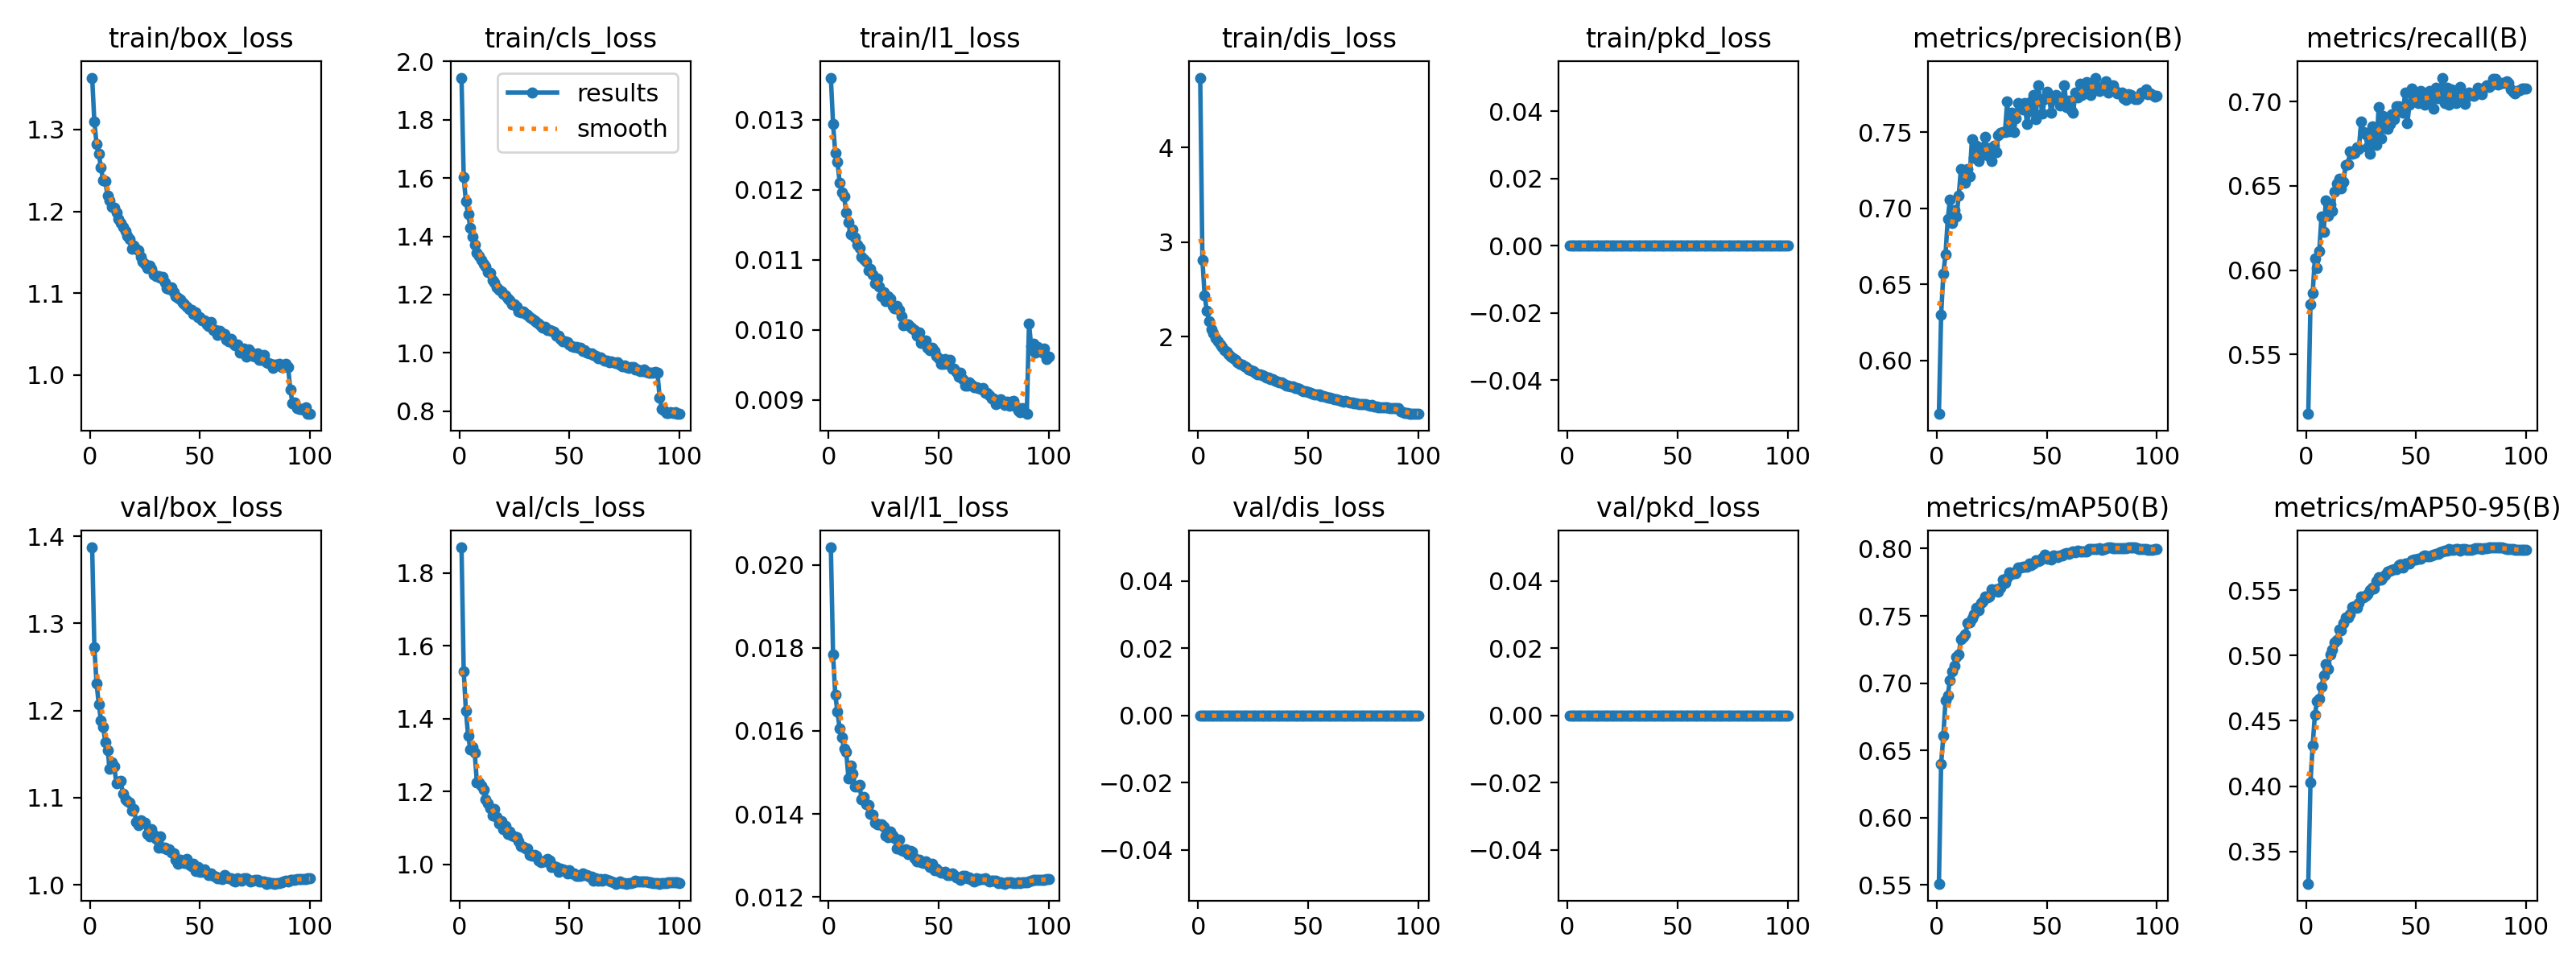

Values plotted in this chart, from the file beside it:
epoch, time, train/box_loss, train/cls_loss, train/l1_loss, train/dis_loss, train/pkd_loss, train/pkd_cls, train/pkd_box, metrics/precision(B), metrics/recall(B), metrics/mAP50(B), metrics/mAP50-95(B), val/box_loss, val/cls_loss, val/l1_loss, val/dis_loss, val/pkd_loss, val/pkd_cls, val/pkd_box, lr/pg0, lr/pg1, lr/pg2
1, 112.4, 1.363, 1.944, 0.0136, 4.738, 0, 0, 0, 0.5648, 0.5147, 0.5511, 0.3253, 1.387, 1.87, 0.02042, 0, 0, 0, 0, 0.0003328, 0.0003328, 0.06706
2, 217.2, 1.31, 1.603, 0.01294, 2.81, 0, 0, 0, 0.6298, 0.5798, 0.64, 0.4027, 1.273, 1.529, 0.01784, 0, 0, 0, 0, 0.0006659, 0.0006659, 0.03406
3, 322, 1.282, 1.519, 0.01253, 2.439, 0, 0, 0, 0.6569, 0.5866, 0.6607, 0.4312, 1.231, 1.421, 0.01687, 0, 0, 0, 0, 0.0009984, 0.0009984, 0.001056
4, 426.9, 1.271, 1.476, 0.0124, 2.273, 0, 0, 0, 0.6697, 0.6068, 0.6872, 0.4546, 1.207, 1.354, 0.01646, 0, 0, 0, 0, 0.0009978, 0.0009978, 0.0009978
5, 531.7, 1.254, 1.43, 0.0121, 2.163, 0, 0, 0, 0.6928, 0.6013, 0.6911, 0.4651, 1.189, 1.316, 0.01605, 0, 0, 0, 0, 0.0009961, 0.0009961, 0.0009961
6, 636.4, 1.238, 1.397, 0.01196, 2.076, 0, 0, 0, 0.7057, 0.6112, 0.7021, 0.4672, 1.181, 1.321, 0.01584, 0, 0, 0, 0, 0.0009939, 0.0009939, 0.0009939
7, 741.3, 1.237, 1.371, 0.01191, 2.039, 0, 0, 0, 0.6905, 0.6317, 0.7088, 0.4759, 1.163, 1.305, 0.01557, 0, 0, 0, 0, 0.0009912, 0.0009912, 0.0009912
8, 846, 1.219, 1.343, 0.01167, 1.987, 0, 0, 0, 0.6986, 0.6229, 0.7132, 0.4846, 1.154, 1.223, 0.01549, 0, 0, 0, 0, 0.0009881, 0.0009881, 0.0009881
9, 950.8, 1.213, 1.332, 0.01154, 1.951, 0, 0, 0, 0.6947, 0.6413, 0.7195, 0.4938, 1.133, 1.225, 0.01486, 0, 0, 0, 0, 0.0009844, 0.0009844, 0.0009844
10, 1056, 1.205, 1.319, 0.01136, 1.915, 0, 0, 0, 0.7082, 0.6323, 0.7213, 0.4896, 1.14, 1.216, 0.01517, 0, 0, 0, 0, 0.0009803, 0.0009803, 0.0009803
11, 1160, 1.204, 1.304, 0.01143, 1.887, 0, 0, 0, 0.7258, 0.6388, 0.733, 0.5008, 1.136, 1.204, 0.01497, 0, 0, 0, 0, 0.0009758, 0.0009758, 0.0009758
12, 1265, 1.198, 1.295, 0.01132, 1.858, 0, 0, 0, 0.7195, 0.6352, 0.7345, 0.5046, 1.117, 1.178, 0.01467, 0, 0, 0, 0, 0.0009707, 0.0009707, 0.0009707
13, 1370, 1.19, 1.276, 0.01121, 1.839, 0, 0, 0, 0.7168, 0.6465, 0.7365, 0.5102, 1.118, 1.168, 0.01467, 0, 0, 0, 0, 0.0009652, 0.0009652, 0.0009652
14, 1475, 1.186, 1.274, 0.01117, 1.817, 0, 0, 0, 0.726, 0.6515, 0.7447, 0.5122, 1.119, 1.153, 0.01469, 0, 0, 0, 0, 0.0009593, 0.0009593, 0.0009593
15, 1579, 1.181, 1.249, 0.01104, 1.789, 0, 0, 0, 0.7212, 0.654, 0.7451, 0.5201, 1.104, 1.134, 0.01435, 0, 0, 0, 0, 0.0009529, 0.0009529, 0.0009529
16, 1684, 1.175, 1.242, 0.01101, 1.774, 0, 0, 0, 0.7455, 0.6483, 0.748, 0.5195, 1.098, 1.152, 0.0144, 0, 0, 0, 0, 0.000946, 0.000946, 0.000946
17, 1789, 1.17, 1.226, 0.01097, 1.752, 0, 0, 0, 0.7334, 0.6525, 0.751, 0.5248, 1.096, 1.128, 0.01423, 0, 0, 0, 0, 0.0009388, 0.0009388, 0.0009388
18, 1894, 1.166, 1.216, 0.01085, 1.732, 0, 0, 0, 0.7412, 0.6625, 0.7559, 0.5294, 1.094, 1.112, 0.01421, 0, 0, 0, 0, 0.0009311, 0.0009311, 0.0009311
19, 1998, 1.154, 1.21, 0.01087, 1.714, 0, 0, 0, 0.7313, 0.6629, 0.7542, 0.5293, 1.086, 1.118, 0.01401, 0, 0, 0, 0, 0.0009229, 0.0009229, 0.0009229
20, 2103, 1.158, 1.202, 0.01079, 1.702, 0, 0, 0, 0.7372, 0.6705, 0.7595, 0.5317, 1.087, 1.096, 0.01398, 0, 0, 0, 0, 0.0009144, 0.0009144, 0.0009144
21, 2208, 1.155, 1.198, 0.01066, 1.69, 0, 0, 0, 0.7399, 0.6689, 0.7608, 0.5372, 1.072, 1.104, 0.01378, 0, 0, 0, 0, 0.0009055, 0.0009055, 0.0009055
22, 2313, 1.153, 1.187, 0.01073, 1.678, 0, 0, 0, 0.7472, 0.6695, 0.7643, 0.5379, 1.068, 1.083, 0.01374, 0, 0, 0, 0, 0.0008961, 0.0008961, 0.0008961
23, 2417, 1.144, 1.18, 0.01062, 1.654, 0, 0, 0, 0.7348, 0.6728, 0.7636, 0.5369, 1.074, 1.09, 0.01375, 0, 0, 0, 0, 0.0008864, 0.0008864, 0.0008864
24, 2522, 1.138, 1.167, 0.01048, 1.641, 0, 0, 0, 0.7397, 0.6719, 0.7645, 0.5402, 1.071, 1.079, 0.01374, 0, 0, 0, 0, 0.0008763, 0.0008763, 0.0008763
25, 2627, 1.136, 1.168, 0.01054, 1.637, 0, 0, 0, 0.731, 0.6879, 0.77, 0.5452, 1.071, 1.077, 0.01369, 0, 0, 0, 0, 0.0008658, 0.0008658, 0.0008658
26, 2731, 1.131, 1.158, 0.01041, 1.618, 0, 0, 0, 0.741, 0.682, 0.7687, 0.5446, 1.058, 1.073, 0.01347, 0, 0, 0, 0, 0.000855, 0.000855, 0.000855
27, 2836, 1.133, 1.143, 0.01048, 1.605, 0, 0, 0, 0.737, 0.6803, 0.77, 0.5458, 1.055, 1.063, 0.01343, 0, 0, 0, 0, 0.0008439, 0.0008439, 0.0008439
28, 2941, 1.129, 1.14, 0.01044, 1.6, 0, 0, 0, 0.7482, 0.6726, 0.7678, 0.5473, 1.064, 1.05, 0.01358, 0, 0, 0, 0, 0.0008323, 0.0008323, 0.0008323
29, 3046, 1.123, 1.142, 0.01034, 1.595, 0, 0, 0, 0.7497, 0.6688, 0.7709, 0.5502, 1.057, 1.048, 0.01348, 0, 0, 0, 0, 0.0008205, 0.0008205, 0.0008205
30, 3150, 1.121, 1.134, 0.01031, 1.582, 0, 0, 0, 0.7503, 0.6854, 0.7769, 0.5521, 1.053, 1.044, 0.01341, 0, 0, 0, 0, 0.0008084, 0.0008084, 0.0008084
31, 3255, 1.121, 1.13, 0.01034, 1.569, 0, 0, 0, 0.75, 0.6788, 0.7746, 0.5515, 1.043, 1.043, 0.01317, 0, 0, 0, 0, 0.000796, 0.000796, 0.000796
32, 3360, 1.119, 1.123, 0.01028, 1.564, 0, 0, 0, 0.7702, 0.6743, 0.7783, 0.5568, 1.055, 1.025, 0.01338, 0, 0, 0, 0, 0.0007832, 0.0007832, 0.0007832
33, 3465, 1.12, 1.116, 0.01019, 1.551, 0, 0, 0, 0.7509, 0.6968, 0.7825, 0.5598, 1.043, 1.023, 0.01312, 0, 0, 0, 0, 0.0007702, 0.0007702, 0.0007702
34, 3569, 1.113, 1.111, 0.01007, 1.547, 0, 0, 0, 0.7626, 0.678, 0.7811, 0.5581, 1.043, 1.026, 0.0131, 0, 0, 0, 0, 0.000757, 0.000757, 0.000757
35, 3674, 1.106, 1.107, 0.01008, 1.531, 0, 0, 0, 0.7503, 0.6913, 0.7823, 0.56, 1.041, 1.023, 0.01314, 0, 0, 0, 0, 0.0007435, 0.0007435, 0.0007435
36, 3779, 1.105, 1.1, 0.01008, 1.527, 0, 0, 0, 0.7592, 0.6844, 0.7816, 0.5618, 1.041, 1.009, 0.01303, 0, 0, 0, 0, 0.0007297, 0.0007297, 0.0007297
37, 3883, 1.107, 1.091, 0.01004, 1.518, 0, 0, 0, 0.7694, 0.684, 0.7858, 0.5643, 1.037, 1.006, 0.0131, 0, 0, 0, 0, 0.0007158, 0.0007158, 0.0007158
38, 3988, 1.101, 1.088, 0.01002, 1.514, 0, 0, 0, 0.7676, 0.6865, 0.7858, 0.565, 1.036, 1.007, 0.01309, 0, 0, 0, 0, 0.0007016, 0.0007016, 0.0007016
39, 4093, 1.096, 1.09, 0.01, 1.499, 0, 0, 0, 0.7647, 0.6925, 0.7862, 0.5656, 1.029, 1.007, 0.01293, 0, 0, 0, 0, 0.0006872, 0.0006872, 0.0006872
40, 4198, 1.094, 1.079, 0.00992, 1.485, 0, 0, 0, 0.769, 0.6897, 0.7866, 0.5665, 1.024, 1.015, 0.01286, 0, 0, 0, 0, 0.0006727, 0.0006727, 0.0006727
41, 4302, 1.092, 1.077, 0.00996, 1.485, 0, 0, 0, 0.7554, 0.6972, 0.7862, 0.5661, 1.029, 1.01, 0.0129, 0, 0, 0, 0, 0.000658, 0.000658, 0.000658
42, 4407, 1.089, 1.075, 0.00981, 1.471, 0, 0, 0, 0.7641, 0.6973, 0.7886, 0.5696, 1.026, 0.9912, 0.01283, 0, 0, 0, 0, 0.0006431, 0.0006431, 0.0006431
43, 4512, 1.087, 1.074, 0.00985, 1.47, 0, 0, 0, 0.7704, 0.6943, 0.7879, 0.5698, 1.025, 0.9938, 0.01281, 0, 0, 0, 0, 0.0006281, 0.0006281, 0.0006281
44, 4616, 1.083, 1.058, 0.00985, 1.46, 0, 0, 0, 0.7743, 0.6932, 0.7889, 0.5674, 1.029, 0.9931, 0.01285, 0, 0, 0, 0, 0.000613, 0.000613, 0.000613
45, 4721, 1.08, 1.059, 0.00975, 1.456, 0, 0, 0, 0.7588, 0.7053, 0.7915, 0.5705, 1.023, 0.9792, 0.01279, 0, 0, 0, 0, 0.0005978, 0.0005978, 0.0005978
46, 4826, 1.079, 1.049, 0.00971, 1.445, 0, 0, 0, 0.7807, 0.687, 0.7908, 0.5707, 1.021, 0.9877, 0.01272, 0, 0, 0, 0, 0.0005824, 0.0005824, 0.0005824
47, 4930, 1.074, 1.039, 0.00975, 1.433, 0, 0, 0, 0.7717, 0.6983, 0.7915, 0.5707, 1.024, 0.9848, 0.01279, 0, 0, 0, 0, 0.000567, 0.000567, 0.000567
48, 5035, 1.077, 1.04, 0.0097, 1.423, 0, 0, 0, 0.7622, 0.7075, 0.7931, 0.5733, 1.016, 0.9845, 0.01265, 0, 0, 0, 0, 0.0005516, 0.0005516, 0.0005516
49, 5140, 1.071, 1.037, 0.00963, 1.424, 0, 0, 0, 0.7716, 0.702, 0.7953, 0.5735, 1.02, 0.9756, 0.01269, 0, 0, 0, 0, 0.0005361, 0.0005361, 0.0005361
50, 5245, 1.071, 1.028, 0.00959, 1.412, 0, 0, 0, 0.7764, 0.7034, 0.7926, 0.5738, 1.015, 0.9844, 0.01262, 0, 0, 0, 0, 0.0005205, 0.0005205, 0.0005205
51, 5349, 1.066, 1.022, 0.00951, 1.408, 0, 0, 0, 0.7743, 0.6992, 0.7936, 0.5742, 1.014, 0.9737, 0.01259, 0, 0, 0, 0, 0.000505, 0.000505, 0.000505
52, 5454, 1.066, 1.021, 0.00951, 1.399, 0, 0, 0, 0.7626, 0.7061, 0.7919, 0.5743, 1.018, 0.975, 0.01258, 0, 0, 0, 0, 0.0004895, 0.0004895, 0.0004895
53, 5559, 1.062, 1.021, 0.00958, 1.393, 0, 0, 0, 0.772, 0.701, 0.7951, 0.576, 1.014, 0.9688, 0.01261, 0, 0, 0, 0, 0.0004739, 0.0004739, 0.0004739
54, 5663, 1.06, 1.019, 0.00951, 1.389, 0, 0, 0, 0.7745, 0.6982, 0.7943, 0.5765, 1.011, 0.969, 0.01253, 0, 0, 0, 0, 0.0004584, 0.0004584, 0.0004584
55, 5768, 1.065, 1.018, 0.00957, 1.386, 0, 0, 0, 0.7711, 0.7003, 0.7939, 0.5759, 1.013, 0.9674, 0.01253, 0, 0, 0, 0, 0.000443, 0.000443, 0.000443
56, 5873, 1.055, 1.007, 0.00944, 1.376, 0, 0, 0, 0.7674, 0.706, 0.7952, 0.576, 1.011, 0.9751, 0.01257, 0, 0, 0, 0, 0.0004276, 0.0004276, 0.0004276
57, 5977, 1.055, 1.009, 0.00945, 1.368, 0, 0, 0, 0.7706, 0.7037, 0.795, 0.5767, 1.01, 0.9696, 0.01253, 0, 0, 0, 0, 0.0004122, 0.0004122, 0.0004122
58, 6082, 1.049, 1.002, 0.0094, 1.36, 0, 0, 0, 0.7808, 0.6956, 0.7959, 0.5775, 1.008, 0.97, 0.01247, 0, 0, 0, 0, 0.000397, 0.000397, 0.000397
59, 6187, 1.054, 0.9987, 0.00933, 1.357, 0, 0, 0, 0.7664, 0.708, 0.7969, 0.5779, 1.008, 0.9665, 0.01246, 0, 0, 0, 0, 0.0003819, 0.0003819, 0.0003819
60, 6291, 1.051, 0.9969, 0.00939, 1.358, 0, 0, 0, 0.7707, 0.7022, 0.796, 0.578, 1.006, 0.9667, 0.01242, 0, 0, 0, 0, 0.0003669, 0.0003669, 0.0003669
... 40 more rows
